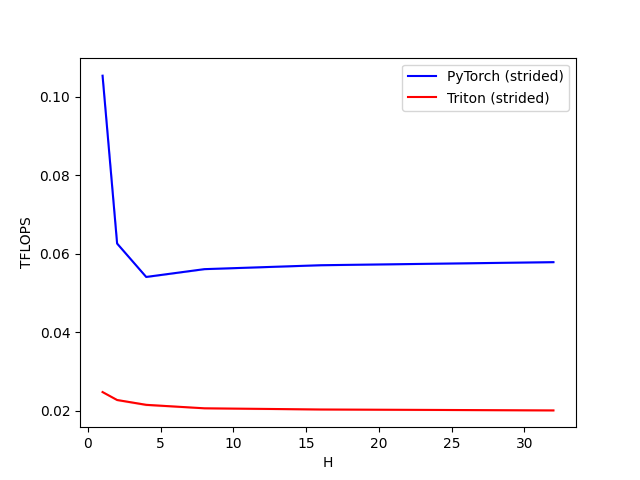

The file beside this chart, header and first rows:
H, PyTorch (strided), Triton (strided)
1, 0.1054, 0.02473
2, 0.06259, 0.02271
4, 0.05407, 0.02147
8, 0.05606, 0.02059
16, 0.05706, 0.02029
32, 0.05785, 0.02005
